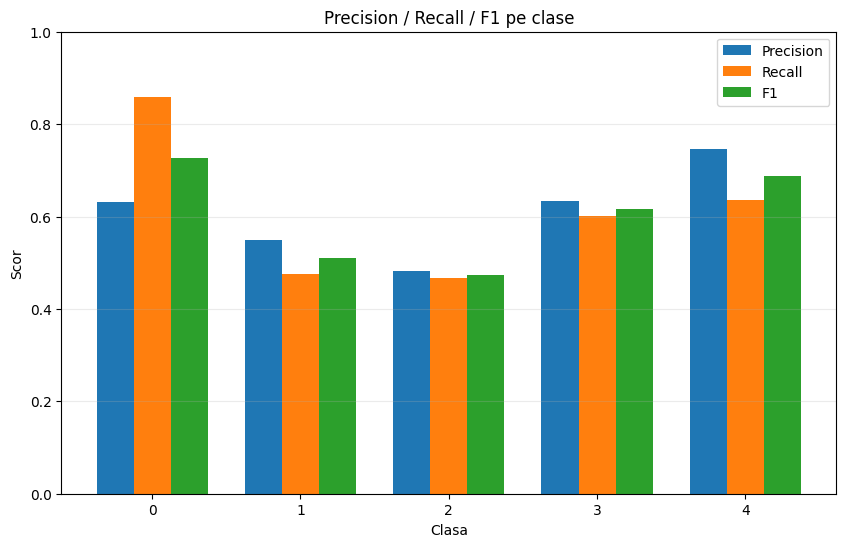

The table this chart was drawn from, first rows:
class, precision, recall, f1, support
0, 0.6313, 0.8577, 0.7273, 1054
1, 0.5486, 0.4763, 0.5099, 1054
2, 0.4814, 0.4677, 0.4745, 1054
3, 0.634, 0.6015, 0.6173, 1054
4, 0.7464, 0.6366, 0.6871, 1054
